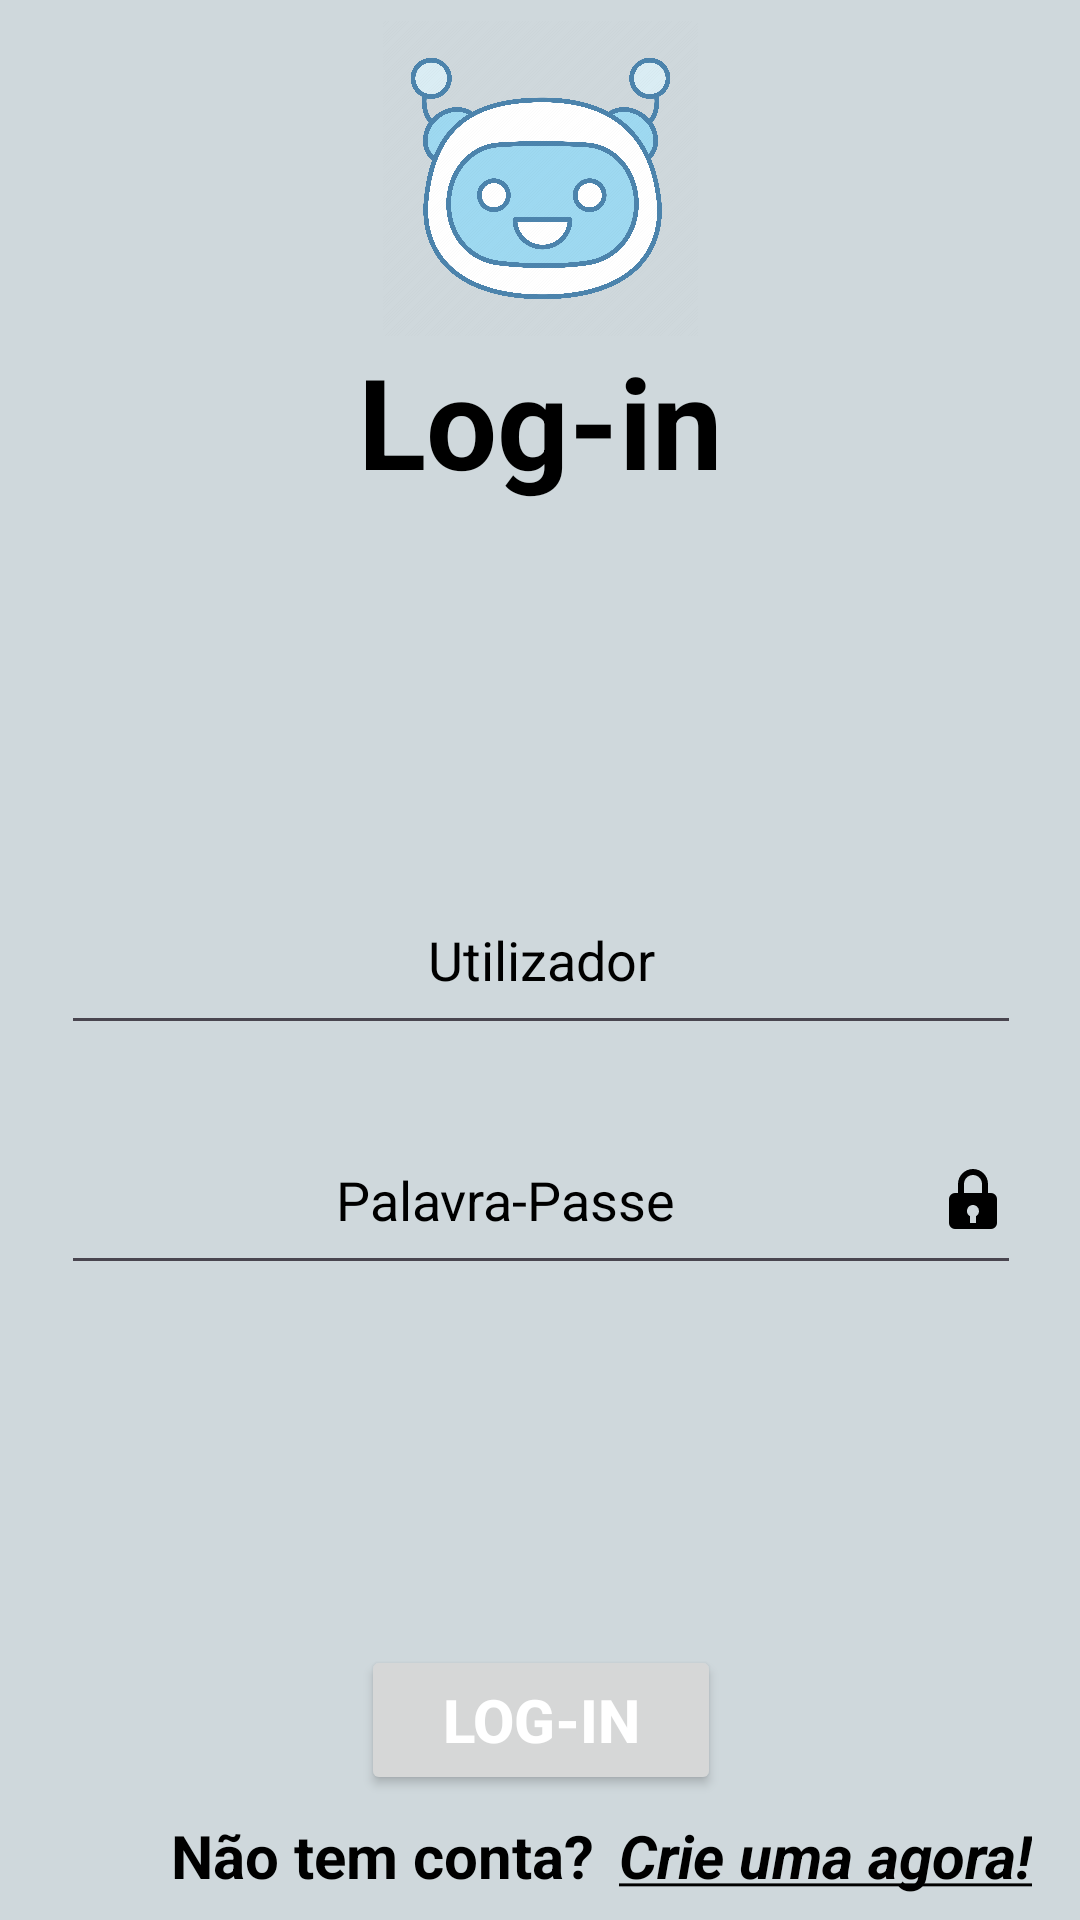

Reconstruct the res/layout file that produces this screen, plus the resources it refers to.
<!-- AndroidManifest.xml: application theme Theme.ChatBot -->
<!-- res/layout/login_activity.xml -->
<?xml version="1.0" encoding="utf-8"?>
<androidx.constraintlayout.widget.ConstraintLayout xmlns:android="http://schemas.android.com/apk/res/android"
    xmlns:app="http://schemas.android.com/apk/res-auto"
    xmlns:tools="http://schemas.android.com/tools"
    android:layout_width="match_parent"
    android:layout_height="match_parent"
    android:background="@color/background"
    tools:context=".Log_Reg_Activities.LoginActivity">

    <TextView
        android:id="@+id/textView11"
        android:layout_width="wrap_content"
        android:layout_height="wrap_content"
        android:layout_marginEnd="8dp"
        android:layout_marginBottom="8dp"
        android:text="Não tem conta?"
        android:textAllCaps="false"
        android:textColor="@color/text"
        android:textSize="20sp"
        android:textStyle="bold"
        app:layout_constraintBottom_toBottomOf="parent"
        app:layout_constraintEnd_toStartOf="@+id/lblCreateAcc" />

    <TextView
        android:id="@+id/lblCreateAcc"
        android:layout_width="wrap_content"
        android:layout_height="wrap_content"
        android:layout_marginEnd="16dp"
        android:layout_marginBottom="8dp"
        android:clickable="true"
        android:contextClickable="true"
        android:focusable="true"
        android:gravity="center|start"
        android:singleLine="false"
        android:text="@string/crie_uma_agora"
        android:textAlignment="center"
        android:textAllCaps="false"
        android:textColor="@color/text"
        android:textColorLink="@color/text"
        android:textSize="20sp"
        android:textStyle="bold|italic"
        app:layout_constraintBottom_toBottomOf="parent"
        app:layout_constraintEnd_toEndOf="parent"
        tools:ignore="TextSizeCheck,TouchTargetSizeCheck" />

    <Button
        android:id="@+id/btnRegister"
        android:layout_width="120dp"
        android:layout_height="50dp"
        android:layout_marginTop="120dp"
        android:text="Log-in"
        android:textColor="@color/white"
        android:textSize="20sp"
        android:textStyle="bold"
        app:layout_constraintEnd_toEndOf="@+id/tbPassword"
        app:layout_constraintStart_toStartOf="@+id/tbPassword"
        app:layout_constraintTop_toBottomOf="@+id/tbPassword"
        tools:ignore="DuplicateSpeakableTextCheck,TextContrastCheck" />

    <EditText
        android:id="@+id/tbPassword"
        android:layout_width="320dp"
        android:layout_height="60dp"
        android:layout_marginTop="20dp"
        android:autofillHints=""
        android:drawableEnd="@drawable/lock"
        android:ems="10"
        android:hint="Palavra-Passe"
        android:inputType="textPassword"
        android:textAlignment="center"
        android:textColor="@color/text"
        android:textColorHint="@color/text"
        app:layout_constraintEnd_toEndOf="@+id/tbUsername"
        app:layout_constraintStart_toStartOf="@+id/tbUsername"
        app:layout_constraintTop_toBottomOf="@+id/tbUsername"
        tools:ignore="LabelFor,TextContrastCheck"
        tools:text="Password" />

    <EditText
        android:id="@+id/tbUsername"
        android:layout_width="320dp"
        android:layout_height="60dp"
        android:layout_marginTop="120dp"
        android:autofillHints=""
        android:drawableEnd="@drawable/user"
        android:ems="10"
        android:hint="Utilizador"
        android:inputType="textEmailAddress"
        android:textAlignment="center"
        android:textColor="@color/text"
        android:textColorHint="@color/text"
        app:layout_constraintEnd_toEndOf="@+id/textView10"
        app:layout_constraintStart_toStartOf="@+id/textView10"
        app:layout_constraintTop_toBottomOf="@+id/textView10"
        tools:ignore="LabelFor,TextContrastCheck" />

    <ImageView
        android:id="@+id/imageView4"
        android:layout_width="105dp"
        android:layout_height="105dp"
        app:layout_constraintBottom_toTopOf="@+id/textView10"
        app:layout_constraintEnd_toEndOf="@+id/textView10"
        app:layout_constraintStart_toStartOf="@+id/textView10"
        app:srcCompat="@drawable/chatbot"
        tools:ignore="ContentDescription,ImageContrastCheck" />

    <TextView
        android:id="@+id/textView10"
        android:layout_width="wrap_content"
        android:layout_height="wrap_content"
        android:layout_marginTop="112dp"

        android:text="Log-in"
        android:textAlignment="center"
        android:textColor="@color/text"
        android:textSize="42sp"
        android:textStyle="bold"
        app:layout_constraintEnd_toEndOf="parent"
        app:layout_constraintStart_toStartOf="parent"
        app:layout_constraintTop_toTopOf="parent" />
</androidx.constraintlayout.widget.ConstraintLayout>
<!-- resources referenced by this layout -->
<resources>
  <color name="background">#CFD8DC</color>
  <color name="text">#000000</color>
  <color name="white">#FFFFFFFF</color>
  <!-- drawable chatbot: png bitmap (drawable, 594935 bytes) -->
  <!-- drawable lock (drawable) -->
  <vector xmlns:android="http://schemas.android.com/apk/res/android"
      android:width="24dp"
      android:height="24dp"
      android:viewportWidth="24"
      android:viewportHeight="24">
    <path
        android:fillColor="#FF000000"
        android:pathData="M12,2C9.243,2 7,4.243 7,7v3L6,10a2,2 0,0 0,-2 2v8a2,2 0,0 0,2 2h12a2,2 0,0 0,2 -2v-8a2,2 0,0 0,-2 -2h-1L17,7c0,-2.757 -2.243,-5 -5,-5zM9,7c0,-1.654 1.346,-3 3,-3s3,1.346 3,3v3L9,10L9,7zM13,17.723L13,20h-2v-2.277a1.993,1.993 0,0 1,0.567 -3.677A2.001,2.001 0,0 1,14 16a1.99,1.99 0,0 1,-1 1.723z"/>
  </vector>
  <string name="crie_uma_agora"><u>Crie uma agora!</u></string>
  <style name="Theme.ChatBot" parent="Base.Theme.ChatBot" />
  <style name="Base.Theme.ChatBot" parent="Theme.Material3.DayNight.NoActionBar">
          <item name="colorPrimary">@color/text</item>
          <item name="colorPrimaryVariant">@color/background</item>
          <item name="colorOnPrimary">@color/text</item>
          
          <item name="colorSecondary">@color/text</item>
          <item name="colorSecondaryVariant">@color/background</item>
          <item name="colorOnSecondary">@color/text</item>
          
          <item name="android:statusBarColor">?attr/colorPrimaryVariant</item>
      </style>
</resources>
